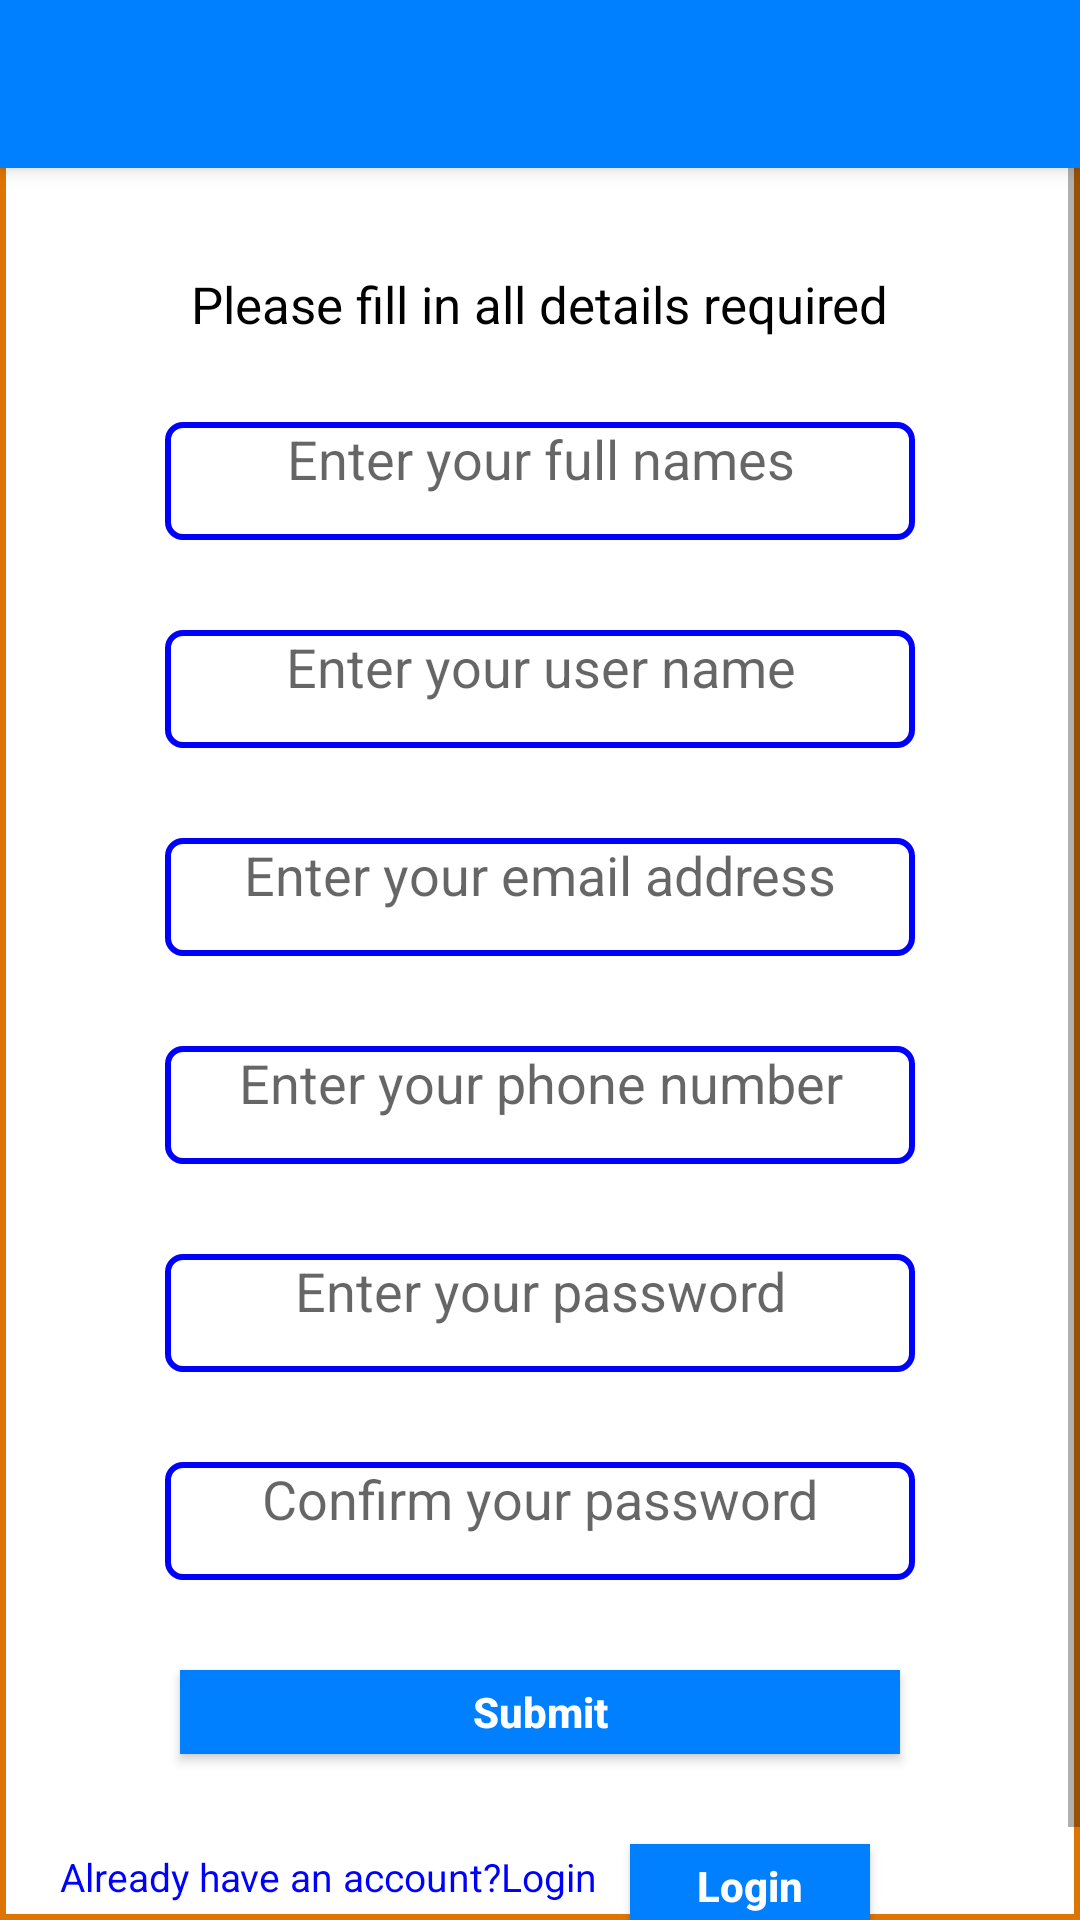

The Android layout XML behind this screen, and the referenced resources:
<!-- AndroidManifest.xml: application theme AppTheme -->
<!-- res/layout/activity_details.xml -->
<?xml version="1.0" encoding="utf-8"?>
<RelativeLayout xmlns:android="http://schemas.android.com/apk/res/android"
    xmlns:app="http://schemas.android.com/apk/res-auto"
    xmlns:tools="http://schemas.android.com/tools"
    android:layout_width="match_parent"
    android:layout_height="match_parent"
    tools:context=".DetailsActivity"
    android:background="#ffffff"
    android:layout_weight="7">

    <include
        layout="@layout/toolbar"
        android:id="@+id/toolbar"/>

    <RelativeLayout
        android:layout_width="match_parent"
        android:layout_height="match_parent"
        android:layout_marginTop="60dp">

    </RelativeLayout>

    <LinearLayout
        android:layout_width="match_parent"
        android:layout_height="match_parent"
        android:id="@+id/ll_content_border_id"
        android:background="@drawable/content_border"
        android:gravity="center">


        <RelativeLayout
        android:layout_width="match_parent"
        android:layout_height="match_parent"
        android:id="@+id/rl_svlayout_id">


            <ScrollView
            android:layout_width="match_parent"
            android:layout_height="match_parent"
            android:id="@+id/sv_scrollview_id">


                <RelativeLayout
                android:layout_width="match_parent"
                android:layout_height="match_parent"
                android:id="@+id/rl_content_id"
                android:layout_marginLeft="20dp"
                android:layout_marginRight="20dp"
                android:paddingBottom="30dp">



                <TextView
                    android:layout_width="wrap_content"
                    android:layout_height="wrap_content"
                    android:id="@+id/tv_regdetails_id"
                    android:text="Please fill in all details required"
                    android:textStyle="normal"
                    android:textSize="17dp"
                    android:textColor="#000000"
                    android:layout_centerHorizontal="true"
                    android:layout_marginTop="90dp"
                    android:paddingRight="15dp"
                    android:paddingLeft="15dp"/>





                <EditText
                    android:id="@+id/et_enteryourlastname_id"
                    android:layout_width="250dp"
                    android:layout_height="wrap_content"
                    android:layout_below="@id/tv_regdetails_id"
                    android:layout_marginTop="28dp"
                    android:background="@drawable/edittexts_border"
                    android:hint="Enter your full names"
                    android:paddingLeft="15dp"
                    android:paddingRight="15dp"
                    android:paddingBottom="15dp"
                    android:textAlignment="center"
                    android:layout_centerHorizontal="true"
                    android:inputType="textPersonName"/>



                <EditText
                    android:layout_width="250dp"
                    android:layout_height="wrap_content"
                    android:id="@+id/et_enteryourusername_id"
                    android:hint="Enter your user name"
                    android:layout_marginTop="30dp"
                    android:layout_below="@id/et_enteryourlastname_id"
                    android:layout_marginLeft="20dp"
                    android:background="@drawable/edittexts_border"
                    android:paddingLeft="15dp"
                    android:paddingRight="15dp"
                    android:paddingBottom="15dp"
                    android:textAlignment="center"
                    android:layout_centerHorizontal="true"
                    android:inputType="textPersonName"/>



                <EditText
                    android:layout_width="250dp"
                    android:layout_height="wrap_content"
                    android:id="@+id/et_enteryouremailaddress_id"
                    android:hint="Enter your email address"
                    android:layout_marginTop="30dp"
                    android:layout_below="@id/et_enteryourusername_id"
                    android:layout_marginLeft="20dp"
                    android:background="@drawable/edittexts_border"
                    android:paddingLeft="15dp"
                    android:paddingRight="15dp"
                    android:paddingBottom="15dp"
                    android:inputType="textEmailAddress"
                    android:textAlignment="center"
                    android:layout_centerHorizontal="true"/>



                <EditText
                    android:layout_width="250dp"
                    android:layout_height="wrap_content"
                    android:id="@+id/et_enteryourphonenumber_id"
                    android:hint="Enter your phone number"
                    android:layout_marginTop="30dp"
                    android:layout_below="@id/et_enteryouremailaddress_id"
                    android:layout_marginLeft="20dp"
                    android:background="@drawable/edittexts_border"
                    android:paddingLeft="15dp"
                    android:paddingRight="15dp"
                    android:paddingBottom="15dp"
                    android:inputType="number"
                    android:textAlignment="center"
                    android:layout_centerHorizontal="true"/>



                <EditText
                    android:layout_width="250dp"
                    android:layout_height="wrap_content"
                    android:id="@+id/et_enteryourpassword_id"
                    android:hint="Enter your password"
                    android:layout_marginTop="30dp"
                    android:layout_below="@id/et_enteryourphonenumber_id"
                    android:layout_marginLeft="20dp"
                    android:background="@drawable/edittexts_border"
                    android:paddingLeft="15dp"
                    android:paddingRight="15dp"
                    android:paddingBottom="15dp"
                    android:textAlignment="center"
                    android:layout_centerHorizontal="true"
                    android:inputType="textPassword"/>



                <EditText
                    android:layout_width="250dp"
                    android:layout_height="wrap_content"
                    android:id="@+id/et_confirmyourpassword_id"
                    android:hint="Confirm your password"
                    android:layout_marginTop="30dp"
                    android:layout_below="@id/et_enteryourpassword_id"
                    android:layout_marginLeft="20dp"
                    android:background="@drawable/edittexts_border"
                    android:paddingLeft="15dp"
                    android:paddingRight="15dp"
                    android:paddingBottom="15dp"
                    android:textAlignment="center"
                    android:layout_centerHorizontal="true"
                    android:inputType="textPassword"/>


                <Button
                    android:layout_width="240dp"
                    android:layout_height="28dp"
                    android:id="@+id/bt_submit_id"
                    android:text="Submit"
                    android:layout_below="@id/et_confirmyourpassword_id"
                    android:layout_marginLeft="20dp"
                    android:layout_marginTop="30dp"
                    android:textColor="#ffffff"
                    android:textStyle="bold"
                    android:layout_centerHorizontal="true"
                    android:background="#0080ff"
                    android:textAllCaps="false"/>



                <Button
                    android:layout_width="80dp"
                    android:layout_height="28dp"
                    android:id="@+id/bt_login2_id"
                    android:text="Login"
                    android:layout_below="@id/bt_submit_id"
                    android:layout_marginLeft="190dp"
                    android:layout_marginTop="30dp"
                    android:textColor="#ffffff"
                    android:textStyle="bold"
                   android:background="#0080ff"
                    android:textAllCaps="false"/>

                <TextView
                    android:layout_width="wrap_content"
                    android:layout_height="wrap_content"
                    android:id="@+id/tv_logintext_id"
                    android:text="Already have an account?Login"
                    android:textSize="13dp"
                    android:textColor="#0000ff"
                    android:layout_below="@id/bt_submit_id"
                    android:layout_marginTop="32dp"/>

            </RelativeLayout>



        </ScrollView>

    </RelativeLayout>
    </LinearLayout>

</RelativeLayout>
<!-- res/layout/toolbar.xml (included above) -->
<?xml version="1.0" encoding="utf-8"?>
<androidx.appcompat.widget.Toolbar xmlns:android="http://schemas.android.com/apk/res/android"
    android:layout_width="match_parent"
    android:layout_height="wrap_content"
    xmlns:app="http://schemas.android.com/apk/res-auto"
    android:background="#0080ff"
    android:elevation="4dp"
    android:theme="@style/ThemeOverlay.AppCompat.Dark.ActionBar"
    app:popupTheme="@style/ThemeOverlay.AppCompat.Light">

</androidx.appcompat.widget.Toolbar>
<!-- resources referenced by this layout -->
<resources>
  <!-- drawable content_border (drawable) -->
  <?xml version="1.0" encoding="utf-8"?>
  <shape xmlns:android="http://schemas.android.com/apk/res/android">
  
      <stroke
          android:width="2dp"
          android:color="#DF7401"/>
  
  </shape>
  <!-- drawable edittexts_border (drawable) -->
  <?xml version="1.0" encoding="utf-8"?>
  <shape xmlns:android="http://schemas.android.com/apk/res/android">
  
      <stroke
          android:color="#00f"
          android:width="2dp"/>
      <corners
          android:radius="5dp"/>
  
  </shape>
  <style name="AppTheme" parent="Theme.AppCompat.Light.NoActionBar">
          
          <item name="colorPrimary">#0000FF</item>
          <item name="colorPrimaryDark">#0174DF</item>
          <item name="colorAccent">#0B6138</item>
      </style>
</resources>
